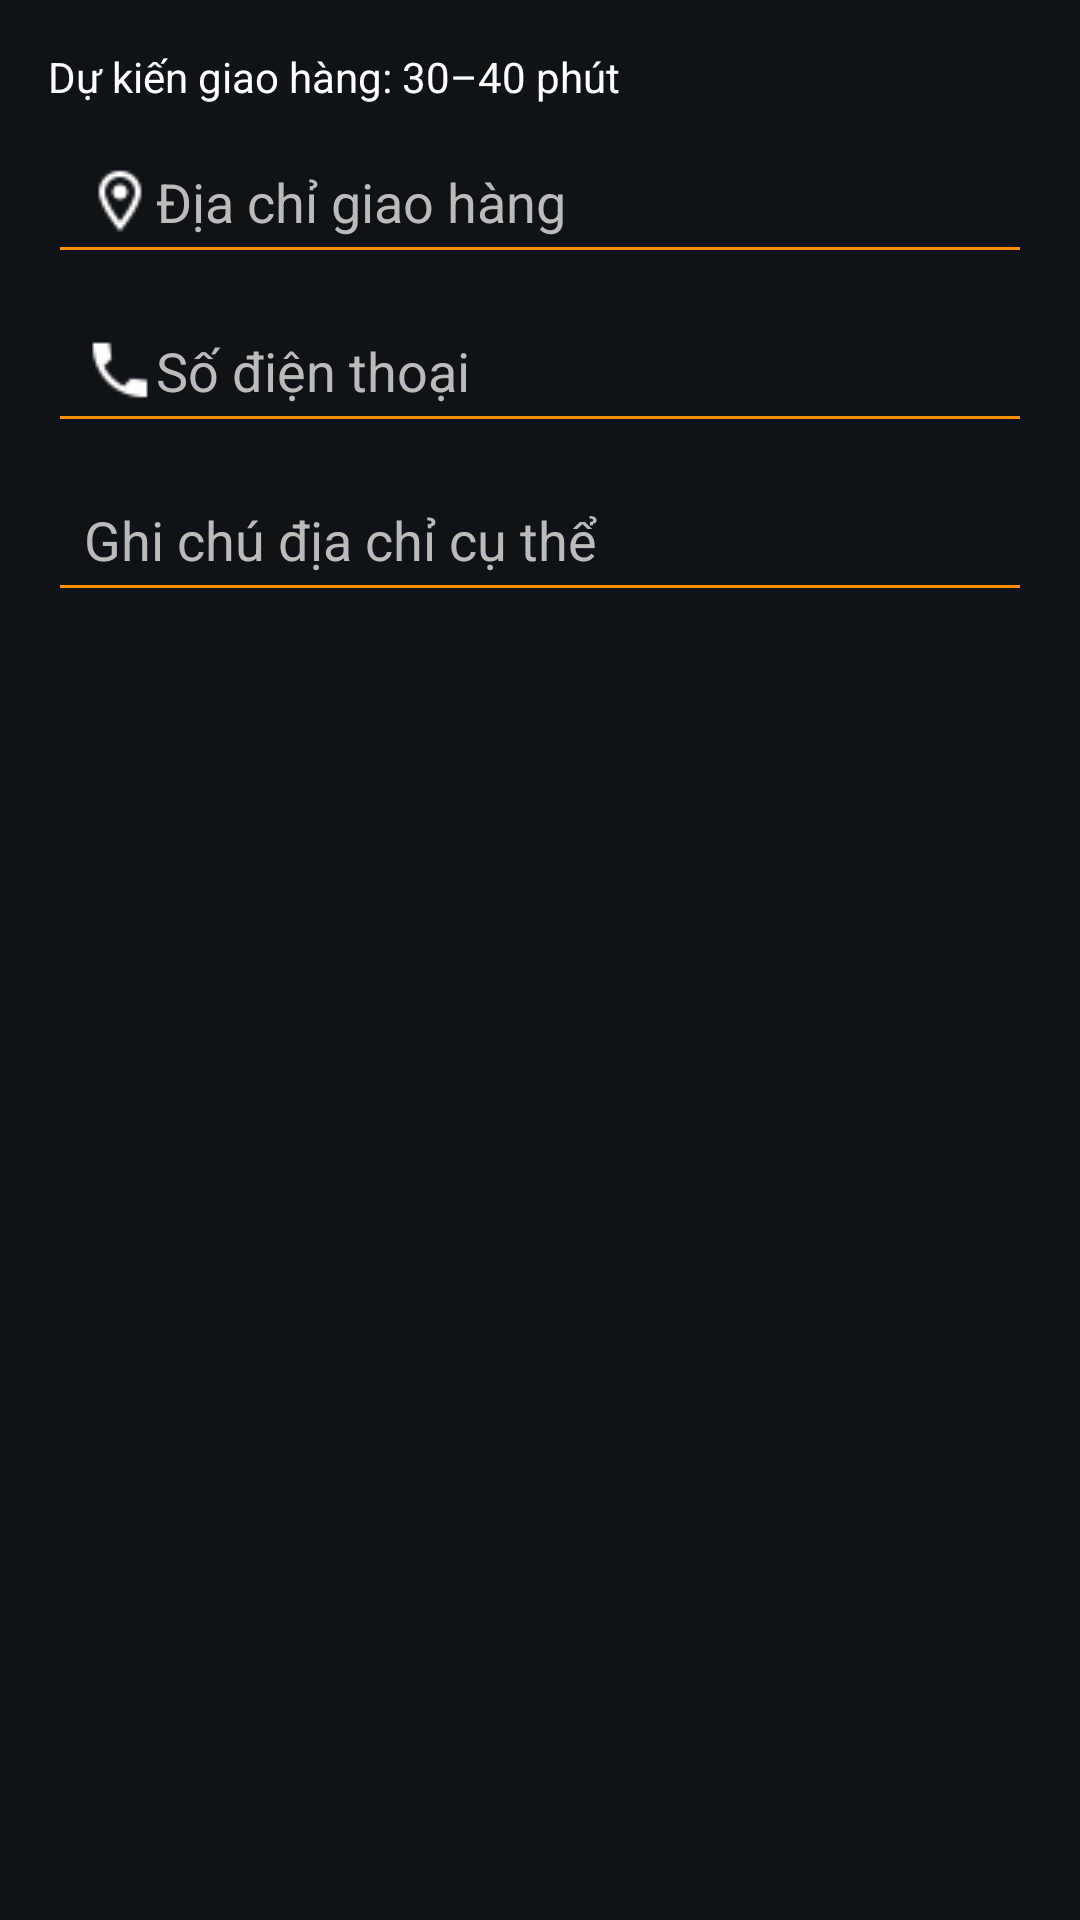

Reconstruct the res/layout file that produces this screen, plus the resources it refers to.
<!-- AndroidManifest.xml: application theme Theme.AppAsianCuisine -->
<!-- res/layout/layout_checkout_customer_info.xml -->
<?xml version="1.0" encoding="utf-8"?>

<LinearLayout xmlns:android="http://schemas.android.com/apk/res/android"
    android:layout_width="match_parent"
    android:layout_height="wrap_content"
    android:orientation="vertical"
    android:padding="16dp"
    android:background="@color/darker">

    
    <TextView
        android:id="@+id/text_estimated_delivery"
        android:layout_width="match_parent"
        android:layout_height="wrap_content"
        android:text="Dự kiến giao hàng: 30–40 phút"
        android:textColor="@android:color/white"
        android:textSize="14sp"
        android:paddingBottom="8dp" />

    
    <EditText
        android:id="@+id/edit_address"
        android:layout_width="match_parent"
        android:layout_height="wrap_content"
        android:hint="Địa chỉ giao hàng"
        android:textColor="@android:color/white"
        android:backgroundTint="@color/cam"
        android:textColorHint="#BBBBBB"
        android:inputType="textPostalAddress"
        android:drawableStart="@drawable/ic_location"
        android:padding="12dp" />

    
    <EditText
        android:id="@+id/edit_phone"
        android:layout_width="match_parent"
        android:layout_height="wrap_content"
        android:hint="Số điện thoại"
        android:textColor="@android:color/white"
        android:backgroundTint="@color/cam"
        android:drawableStart="@drawable/ic_phone"
        android:textColorHint="#BBBBBB"
        android:inputType="phone"
        android:padding="12dp"
        android:layout_marginTop="8dp" />


    <EditText
        android:id="@+id/edit_address_note"
        android:layout_width="match_parent"
        android:layout_height="wrap_content"
        android:hint="Ghi chú địa chỉ cụ thể"
        android:textColor="@android:color/white"
        android:backgroundTint="@color/cam"
        android:textColorHint="#BBBBBB"
        android:inputType="textCapSentences"
        android:minLines="2"
        android:padding="12dp"
        android:layout_marginTop="8dp" />

</LinearLayout>
<!-- resources referenced by this layout -->
<resources>
  <color name="cam">#fd9002</color>
  <color name="darker">#0f1317</color>
  <!-- drawable ic_location: png bitmap (drawable, 472 bytes) -->
  <!-- drawable ic_phone: png bitmap (drawable, 332 bytes) -->
  <style name="Theme.AppAsianCuisine" parent="Base.Theme.AppAsianCuisine" />
  <style name="Base.Theme.AppAsianCuisine" parent="Theme.Material3.DayNight.NoActionBar">
          
          
      </style>
</resources>
